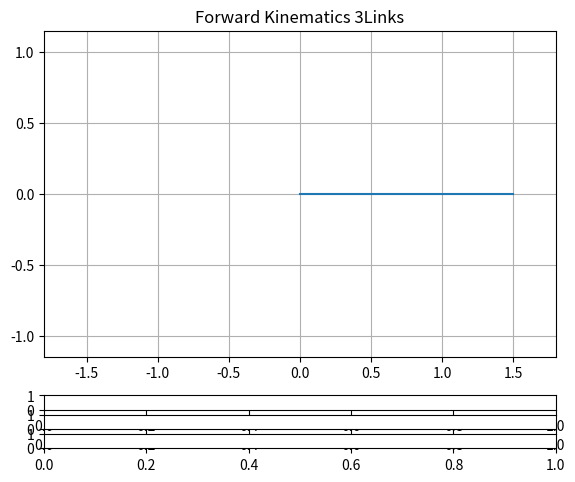

The script that saved this image: (Note: this script raises an exception after producing the figure.)
#!/usr/bin/env python3

# ForwardKinematics_3Links.py
# The input angles for link 1, 2 and  are modified by sliders for the variable

# cittation: <https://algorithm.joho.info/programming/python/forward-kinematics-simulation/>
# [redacted]

import numpy as np
import matplotlib.pyplot as plt
from matplotlib.widgets import Slider
import math

l_1 = 0.5 # length of link 1 [m]
l_2 = 0.5 # length of link 2 [m]
l_3 = 0.5 # length of link 3 [m]

L = [l_1, l_2, l_3] # link parameters
th = [0.0*math.pi, 0.0*math.pi, 0.0*math.pi] # initial angles

def ForwardKinematics(th, L):

    L1, L2, L3 = L
    Th1, Th2, Th3 = th

    x0 = 0.0
    y0 = 0.0

    ##################################################
    #position of tip of link 1
    x1 = L1*math.cos(Th1)
    y1 = L1*math.sin(Th1)

    # position of tip of link 2
    x2 = x1 + L2*math.cos(Th1+Th2)
    y2 = y1 + L2*math.sin(Th1+Th2)

    # position of tip of link 3
    x3 = x2 + L3*math.cos(Th1+Th2+Th3)
    y3 = y2 + L3*math.sin(Th1+Th2+Th3)
    ##################################################


    X = np.array([[x0, y0],[x1, y1],[x2, y2],[x3, y3]])

    return X

def update_th1(slider_val):
    # update the angle of link 1
    th[0] = slider_val

    # calculation of forward kinematics
    p = ForwardKinematics(th, L)

    # update the potision of each point
    graph.set_data(p.T[0], p.T[1]) # *.T means transpose the position vector
    graph.set_linestyle('-')
    graph.set_linewidth(5)
    graph.set_marker('o')
    graph.set_markerfacecolor('g')
    graph.set_markeredgecolor('g')
    graph.set_markersize(15)

    # re-draw of the links
    fig.canvas.draw_idle()

def update_th2(slider_val):
    # update the angle of link 2
    th[1] = slider_val

    # calculation of forward kinematics
    p = ForwardKinematics(th, L)

    # update the potision of each point
    graph.set_data(p.T[0], p.T[1]) # *.T means transpose the position vector
    graph.set_linestyle('-')
    graph.set_linewidth(5)
    graph.set_marker('o')
    graph.set_markerfacecolor('g')
    graph.set_markeredgecolor('g')
    graph.set_markersize(15)

    # re-draw of the links
    fig.canvas.draw_idle()

def update_th3(slider_val):
    # update the angle of link 3
    th[2] = slider_val

    # calculation of forward kinematics
    p = ForwardKinematics(th, L)

    # update the potision of each point
    graph.set_data(p.T[0], p.T[1]) # *.T means transpose the position vector
    graph.set_linestyle('-')
    graph.set_linewidth(5)
    graph.set_marker('o')
    graph.set_markerfacecolor('g')
    graph.set_markeredgecolor('g')
    graph.set_markersize(15)

    # re-draw of the links
    fig.canvas.draw_idle()


p = ForwardKinematics(th, L)


fig, ax = plt.subplots()
plt.title('Forward Kinematics 3Links')
plt.axis('equal')
plt.subplots_adjust(left=0.1, bottom=0.2)
plt.xlim([-1.8, 1.8])
plt.ylim([-1.8, 1.8])

# plot the graph
plt.grid()
graph, = plt.plot(p.T[0], p.T[1]) # *.T means transpose the position vector


# position of sliders
slider1_pos = plt.axes([0.1, 0.09, 0.8, 0.03])
slider2_pos = plt.axes([0.1, 0.05, 0.8, 0.03])
slider3_pos = plt.axes([0.1, 0.01, 0.8, 0.03])


# make the instance for slider objects
threshold_slider1 = Slider(slider1_pos, 'th1', -1.0*math.pi, 1.0*math.pi, 0.0*math.pi)
threshold_slider2 = Slider(slider2_pos, 'th2', -1.0*math.pi, 1.0*math.pi, 0.0*math.pi)
threshold_slider3 = Slider(slider3_pos, 'th3', -1.0*math.pi, 1.0*math.pi, 0.0*math.pi)

# update the graph when the slider positions are modified
threshold_slider1.on_changed(update_th1)
threshold_slider2.on_changed(update_th2)
threshold_slider3.on_changed(update_th3)
graph.set_linestyle('-')
graph.set_linewidth(5)
graph.set_marker('o')
graph.set_markerfacecolor('g')
graph.set_markeredgecolor('g')
graph.set_markersize(15)
plt.grid()
plt.show()
